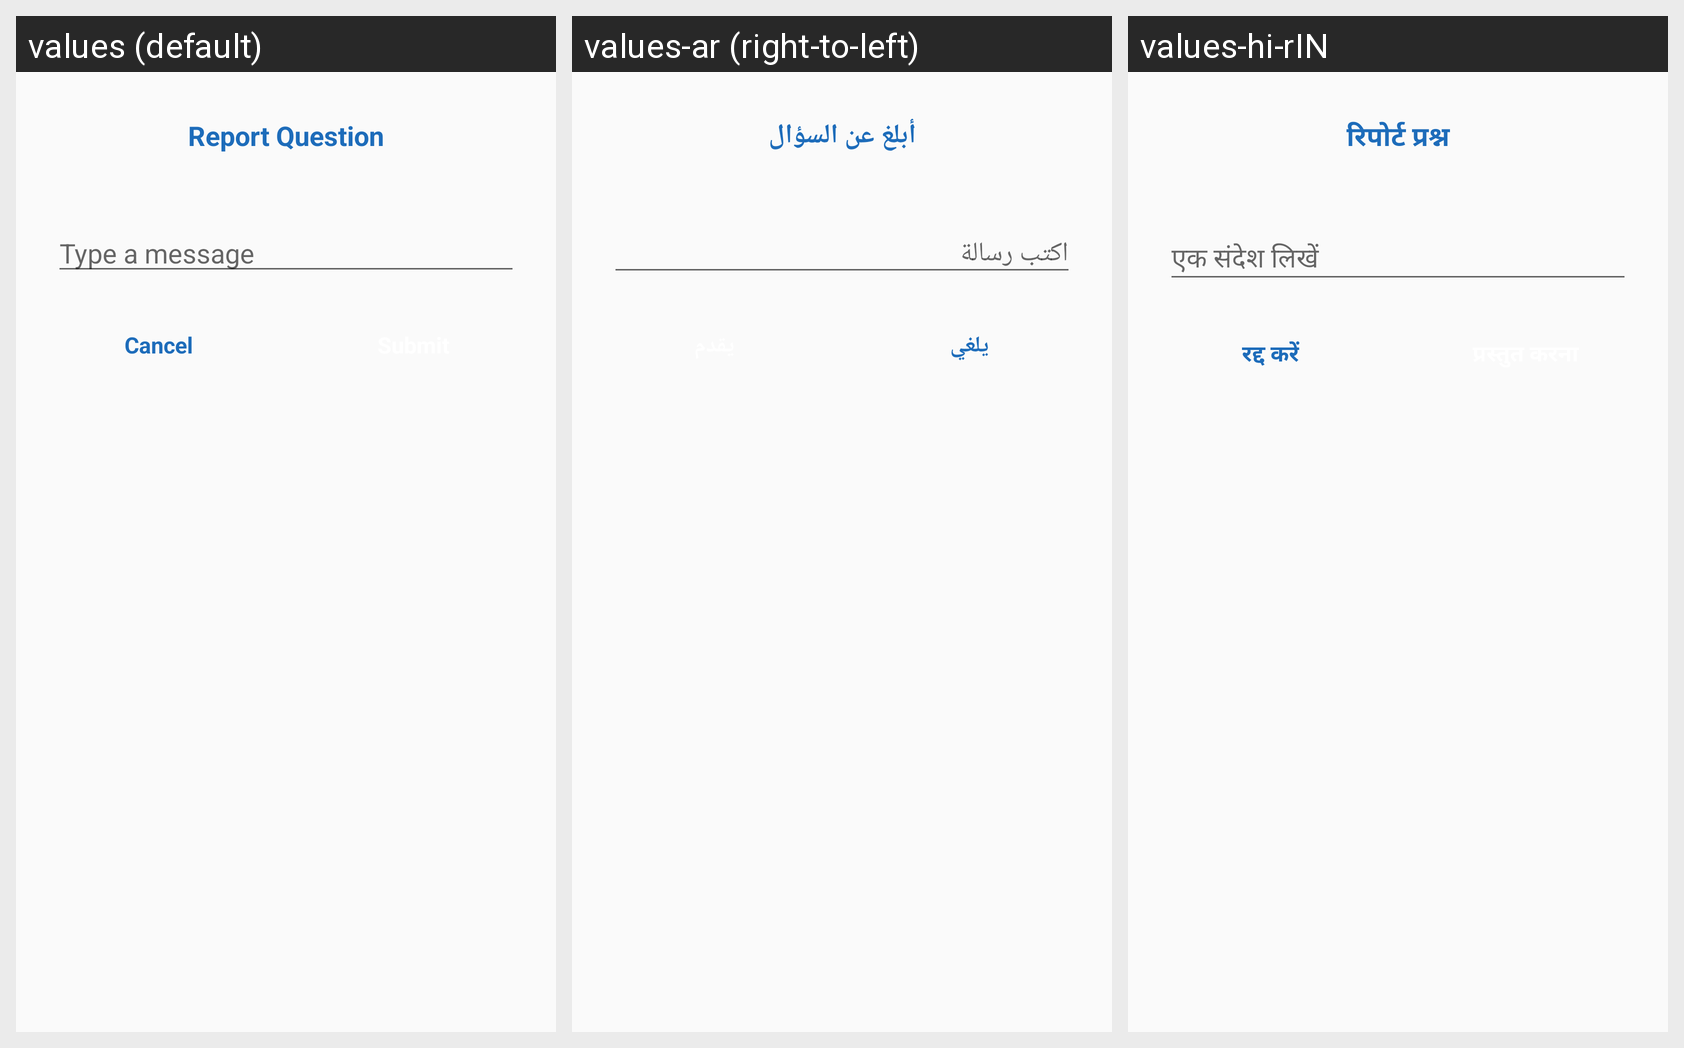

The same Android screen rendered under several of its app's locales, left to right. List the strings drawn on it with the default value and each locale's translation.
Android screen res/layout/report_dialog.xml rendered under 3 locales, left to right: values (default), values-ar (right-to-left), values-hi-rIN. Device: Nexus 5 (rendered at 1080×1920; each locale shown at half size, 540×960, under a caption strip naming it); theme AppTheme.
Strings drawn on this screen, with the default value and each locale's value (text and hints the layout hard-codes, and strings that could not be matched under every locale, appear in the picture but are not listed):

report
  values: Report Question
  values-ar: أبلغ عن السؤال
  values-hi-rIN: रिपोर्ट प्रश्न

report_hint
  values: Type a message
  values-ar: اكتب رسالة
  values-hi-rIN: एक संदेश लिखें

cancel
  values: Cancel
  values-ar: يلغي
  values-hi-rIN: रद्द करें
